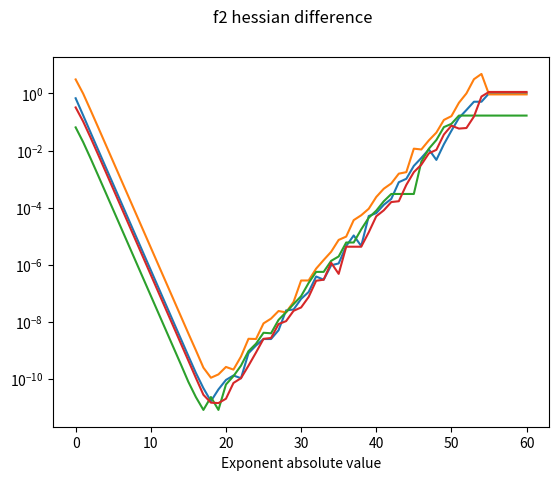

Source code (Python):
import numpy as np
import matplotlib.pyplot as plt

# 1.1.5
def calc_phi_value_grad_hessian(x, calc_grad=True, calc_hessian=True):
    x_vec = x.squeeze()
    u_value = np.prod(x, axis=0)
    sin_value = np.sin(u_value)
    cos_value = np.cos(u_value)
    value = sin_value
    ret = [value]

    if calc_grad:
        u_grad = np.array([x[1] * x[2],
                           x[0] * x[2],
                           x[0] * x[1]])
        phi_grad = u_grad * cos_value
        ret.append(phi_grad)
    if calc_hessian:
        H1 = np.array([[0, x_vec[2], x_vec[1]],
                       [x_vec[2], 0, x_vec[0]],
                       [x_vec[1], x_vec[0], 0]])
        H2_11 = (x_vec[1]*x_vec[2])**2
        H2_12 = x_vec[0] * x_vec[1] * (x_vec[2]**2)
        H2_13 = x_vec[0] * (x_vec[1]**2) * x_vec[2]
        H2_22 = (x_vec[0]*x_vec[2])**2
        H2_23 = (x_vec[0]**2) * x_vec[1] * x_vec[2]
        H2_33 = (x_vec[0] * x_vec[1])**2
        H2 = np.array([[H2_11, H2_12, H2_13],
                       [H2_12, H2_22, H2_23],
                       [H2_13, H2_23, H2_33]])
        phi_hessian = cos_value * H1 - sin_value * H2
        ret.append(phi_hessian)
    return ret


def calc_f1_value_grad_hessian(x, A, calc_grad=True, calc_hessian=True):
    phi_value, phi_grad, phi_hessian = calc_phi_value_grad_hessian(A @ x)
    ret = [phi_value]
    if calc_grad:
        ret.append(A.T @ phi_grad)
    if calc_hessian:
        ret.append(A.T @ phi_hessian @ A)
    return ret


def calc_h_value_and_derivatives(x, calc_first_derivative=True, calc_second_derivative=True):
    h_value = np.sqrt(1 + (x ** 2))
    ret = [h_value]
    if calc_first_derivative:
        ret.append(x/np.sqrt(1+(x**2)))
    if calc_second_derivative:
        ret.append(1 / np.power(1 + (x ** 2), 1.5))
    return ret


def calc_f2_value_grad_hessian(x, calc_grad=True, calc_hessian=True):
    phi_value, phi_grad, phi_hessian = calc_phi_value_grad_hessian(x)
    h_value, h_first_derivative, h_second_derivative = calc_h_value_and_derivatives(phi_value)
    ret = [h_value]
    if calc_grad:
        ret.append(h_first_derivative * phi_grad)
    if calc_hessian:
        ret.append(h_first_derivative * phi_hessian + h_second_derivative * (phi_grad @ phi_grad.T))
    return ret


# 1.2.3
def evaluate_grad_hessian(x, eps, func, func_pos_args):

    # consider to calculate with only function values (analytical gradient is not known)
    func_key_args = {'calc_grad': True, 'calc_hessian': False}
    n = x.size
    I = np.identity(n) * eps
    grad = np.zeros((n, 1))
    hessian = np.zeros((n, n))
    for i in range(n):
        f_val_add, f_g_add = func(x + np.expand_dims(I[:, i], 1), *func_pos_args, **func_key_args)
        f_val_sub, f_g_sub = func(x - np.expand_dims(I[:, i], 1), *func_pos_args, **func_key_args)

        grad[i] = (f_val_add - f_val_sub) / (2 * eps)
        hessian[:, i] = ((f_g_add - f_g_sub) / (2 * eps)).squeeze(1)

    return grad, hessian


def comparison():
    # This function computes the numerical and analytical expression for f1 and f2 gradient and hessian for epsilon
    # values between 2^0 until 2^-60 and outputs comparison graphs.
    np.random.seed(42)
    x = np.random.rand(3, 1)
    A = np.random.rand(3, 3)
    _, f1_g, f1_h = calc_f1_value_grad_hessian(x, A)
    _, f2_g, f2_h = calc_f2_value_grad_hessian(x)

    f1_g_norm = []
    f1_h_norm = []

    f2_g_norm = []
    f2_h_norm = []

    x_axis = np.arange(61)

    for i in x_axis:
        f1_num_g, f1_num_h =\
            evaluate_grad_hessian(
                x,
                np.power(2.0, -i),
                calc_f1_value_grad_hessian,
                [A])

        f1_g_diff = np.linalg.norm(f1_g-f1_num_g, ord=np.inf)
        f1_g_norm.append(f1_g_diff)
        f1_h_diff = np.linalg.norm(f1_h-f1_num_h, ord=np.inf)
        f1_h_norm.append(f1_h_diff)

        f2_num_g, f2_num_h =\
            evaluate_grad_hessian(
                x,
                np.power(2.0, -i),
                calc_f2_value_grad_hessian,
                [])

        f2_g_diff = np.linalg.norm(f2_g-f2_num_g, ord=np.inf)
        f2_g_norm.append(f2_g_diff)
        f2_h_diff = np.linalg.norm(f2_h-f2_num_h, ord=np.inf)
        f2_h_norm.append(f2_h_diff)

    f1_g_min_err = np.min(f1_g_norm)
    f1_g_min_err_ind = np.argmin(f1_g_norm)
    f1_h_min_err = np.min(f1_h_norm)
    f1_h_min_err_ind = np.argmin(f1_h_norm)

    f2_g_min_err = np.min(f2_g_norm)
    f2_g_min_err_ind = np.argmin(f2_g_norm)
    f2_h_min_err = np.min(f2_h_norm)
    f2_h_min_err_ind = np.argmin(f2_h_norm)

    # Plot norm difference

    plt.subplot()
    plt.plot(x_axis, f1_g_norm)
    plt.yscale('log')
    plt.xlabel('Exponent absolute value')
    # plt.ylabel('Infinity norm of difference(log scale)')
    plt.suptitle('f1 gradient difference')
    plt.show()

    plt.plot(x_axis, f1_h_norm)
    plt.yscale('log')
    plt.xlabel('Exponent absolute value')
    # plt.ylabel('Infinity norm of difference(log scale)')
    plt.suptitle('f1 hessian difference')
    plt.show()

    plt.subplot()
    plt.plot(x_axis, f2_g_norm)
    plt.yscale('log')
    plt.xlabel('Exponent absolute value')
    # plt.ylabel('Infinity norm of difference(log scale)')
    plt.suptitle('f2 gradient difference')
    plt.show()

    plt.plot(x_axis, f2_h_norm)
    plt.yscale('log')
    plt.xlabel('Exponent absolute value')
    # plt.ylabel('Infinity norm of difference(log scale)')
    plt.suptitle('f2 hessian difference')
    plt.show()

    print(f'f1 gradient min error is: {f1_g_min_err} at exponent: {f1_g_min_err_ind}')
    print(f'f1 hessian min error is: {f1_h_min_err} at exponent: {f1_h_min_err_ind}')

    print(f'f2 gradient min error is: {f2_g_min_err} at exponent: {f2_g_min_err_ind}')
    print(f'f2 hessian min error is: {f2_h_min_err} at exponent: {f2_h_min_err_ind}')


if __name__ == '__main__':
    comparison()
